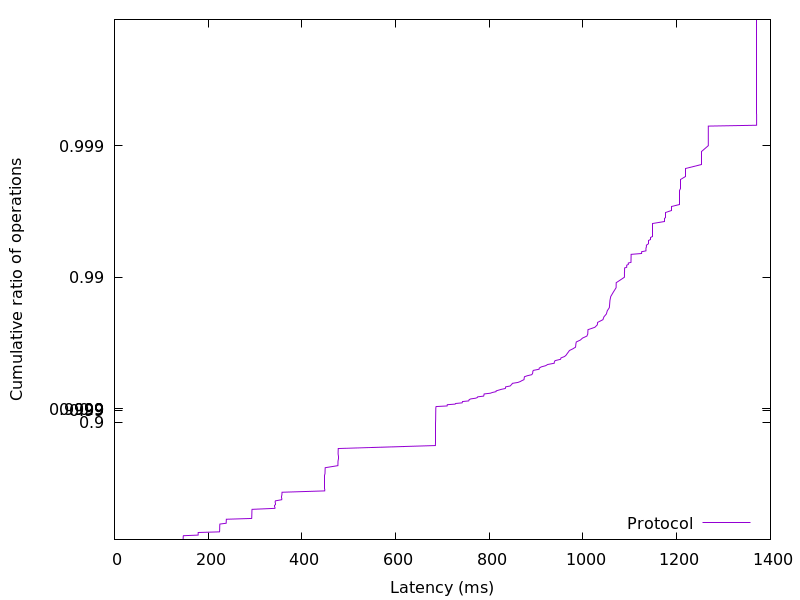

Data behind this chart, as committed beside it:
146.51264, 0.01
146.6, 0.02
146.6, 0.03
146.7, 0.04
146.7, 0.05
146.7, 0.06
146.9, 0.07
147.1, 0.08
178.5, 0.09
178.6, 0.1
178.7, 0.11
178.7, 0.12
178.8, 0.13
224.2, 0.14
224.4, 0.15
224.5, 0.16
224.5, 0.17
224.5, 0.18
224.6, 0.19
224.6, 0.2
224.6, 0.21
224.7, 0.22
224.8, 0.23
224.8, 0.24
225, 0.25
238.4, 0.26
238.5, 0.27
238.6, 0.28
238.6, 0.29
238.7, 0.3
238.8, 0.31
292.8, 0.32
293, 0.33
293.1, 0.34
293.1, 0.35
293.2, 0.36
293.2, 0.37
293.2, 0.38
293.3, 0.39
293.3, 0.4
293.5, 0.41
293.6, 0.42
342.5, 0.43
342.6, 0.44
342.6, 0.45
342.7, 0.46
342.7, 0.47
342.8, 0.48
342.9, 0.49
343.5, 0.5
357.1, 0.51
357.1, 0.52
357.2, 0.53
357.3, 0.54
357.4, 0.55
357.5, 0.56
357.7, 0.57
448.7, 0.58
448.8, 0.59
448.9, 0.6
448.9, 0.61
... 298 more rows
